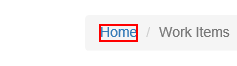
Task: Crear hash seguro
Workflow: Process

Step 1: click on the link 'Home' in window 'ACME System 1 - Work Items'
